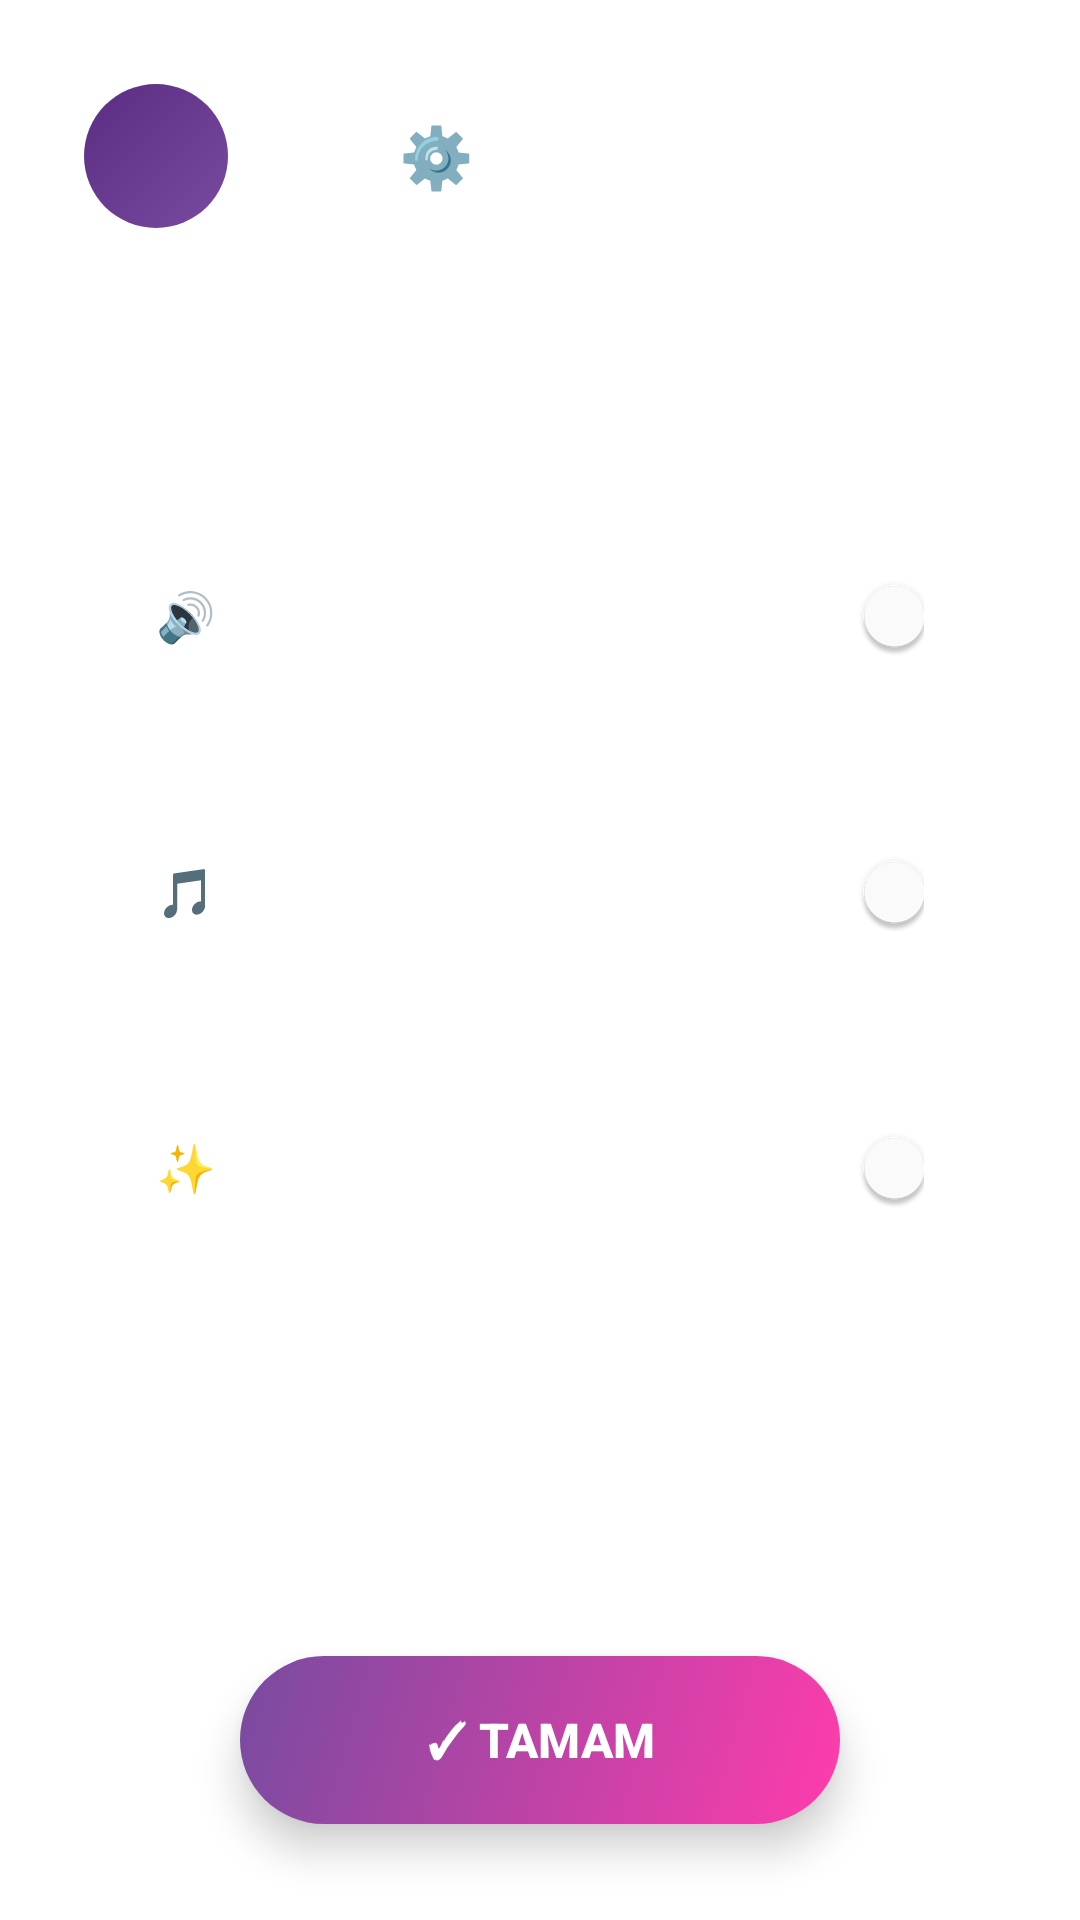

This screen was rendered from an Android layout file. Write that file and the resources it references.
<!-- AndroidManifest.xml: application theme Theme.SekerPatlatma -->
<!-- res/layout/activity_settings.xml -->
<?xml version="1.0" encoding="utf-8"?>
<androidx.constraintlayout.widget.ConstraintLayout
    xmlns:android="http://schemas.android.com/apk/res/android"
    xmlns:app="http://schemas.android.com/apk/res-auto"
    android:layout_width="match_parent"
    android:layout_height="match_parent"
    android:background="@drawable/gradient_background">

    
    <LinearLayout
        android:id="@+id/header"
        android:layout_width="match_parent"
        android:layout_height="wrap_content"
        android:orientation="horizontal"
        android:gravity="center_vertical"
        android:padding="16dp"
        android:background="@drawable/glass_card"
        android:layout_margin="12dp"
        app:layout_constraintTop_toTopOf="parent">

        <ImageButton
            android:id="@+id/btnBack"
            android:layout_width="48dp"
            android:layout_height="48dp"
            android:background="@drawable/button_circle"
            android:src="@drawable/ic_back"
            android:contentDescription="Geri"
            android:padding="12dp"
            app:tint="@color/white" />

        <TextView
            android:layout_width="0dp"
            android:layout_height="wrap_content"
            android:layout_weight="1"
            android:layout_marginHorizontal="16dp"
            android:text="⚙️ Ayarlar"
            android:textSize="20sp"
            android:textColor="@color/white"
            android:textStyle="bold"
            android:gravity="center" />

        <View
            android:layout_width="48dp"
            android:layout_height="48dp" />
    </LinearLayout>

    
    <LinearLayout
        android:id="@+id/settingsCard"
        android:layout_width="match_parent"
        android:layout_height="wrap_content"
        android:orientation="vertical"
        android:padding="24dp"
        android:background="@drawable/glass_card"
        android:layout_margin="12dp"
        app:layout_constraintTop_toBottomOf="@id/header"
        app:layout_constraintBottom_toTopOf="@id/btnDone"
        app:layout_constraintVertical_bias="0.3">

        
        <LinearLayout
            android:layout_width="match_parent"
            android:layout_height="wrap_content"
            android:orientation="horizontal"
            android:gravity="center_vertical"
            android:padding="16dp"
            android:background="@drawable/setting_item_bg">

            <TextView
                android:layout_width="0dp"
                android:layout_height="wrap_content"
                android:layout_weight="1"
                android:text="🔊 Ses Efektleri"
                android:textSize="16sp"
                android:textColor="@color/white"
                android:textStyle="bold" />

            <com.google.android.material.switchmaterial.SwitchMaterial
                android:id="@+id/switchSound"
                android:layout_width="wrap_content"
                android:layout_height="wrap_content"
                android:checked="true"
                app:thumbTint="@color/switch_thumb"
                app:trackTint="@color/switch_track" />
        </LinearLayout>

        
        <LinearLayout
            android:layout_width="match_parent"
            android:layout_height="wrap_content"
            android:layout_marginTop="12dp"
            android:orientation="horizontal"
            android:gravity="center_vertical"
            android:padding="16dp"
            android:background="@drawable/setting_item_bg">

            <TextView
                android:layout_width="0dp"
                android:layout_height="wrap_content"
                android:layout_weight="1"
                android:text="🎵 Müzik"
                android:textSize="16sp"
                android:textColor="@color/white"
                android:textStyle="bold" />

            <com.google.android.material.switchmaterial.SwitchMaterial
                android:id="@+id/switchMusic"
                android:layout_width="wrap_content"
                android:layout_height="wrap_content"
                android:checked="true"
                app:thumbTint="@color/switch_thumb"
                app:trackTint="@color/switch_track" />
        </LinearLayout>

        
        <LinearLayout
            android:layout_width="match_parent"
            android:layout_height="wrap_content"
            android:layout_marginTop="12dp"
            android:orientation="horizontal"
            android:gravity="center_vertical"
            android:padding="16dp"
            android:background="@drawable/setting_item_bg">

            <TextView
                android:layout_width="0dp"
                android:layout_height="wrap_content"
                android:layout_weight="1"
                android:text="✨ Animasyonlar"
                android:textSize="16sp"
                android:textColor="@color/white"
                android:textStyle="bold" />

            <com.google.android.material.switchmaterial.SwitchMaterial
                android:id="@+id/switchAnimations"
                android:layout_width="wrap_content"
                android:layout_height="wrap_content"
                android:checked="true"
                app:thumbTint="@color/switch_thumb"
                app:trackTint="@color/switch_track" />
        </LinearLayout>
    </LinearLayout>

    
    <Button
        android:id="@+id/btnDone"
        android:layout_width="200dp"
        android:layout_height="56dp"
        android:layout_marginBottom="32dp"
        android:text="✓ TAMAM"
        android:textSize="16sp"
        android:textColor="@color/white"
        android:textStyle="bold"
        android:background="@drawable/button_primary"
        android:elevation="8dp"
        android:stateListAnimator="@null"
        app:layout_constraintBottom_toBottomOf="parent"
        app:layout_constraintStart_toStartOf="parent"
        app:layout_constraintEnd_toEndOf="parent" />

</androidx.constraintlayout.widget.ConstraintLayout>
<!-- resources referenced by this layout -->
<resources>
  <color name="switch_thumb">#FFFFFF</color>
  <color name="switch_track">#60FFFFFF</color>
  <color name="white">#FFFFFFFF</color>
  <!-- drawable button_circle (drawable) -->
  <?xml version="1.0" encoding="utf-8"?>
  <ripple xmlns:android="http://schemas.android.com/apk/res/android"
      android:color="#40FFFFFF">
      <item>
          <shape android:shape="oval">
              <gradient
                  android:type="linear"
                  android:angle="135"
                  android:startColor="#784BA0"
                  android:endColor="#5B2D82" />
          </shape>
      </item>
  </ripple>
  <!-- drawable button_primary (drawable) -->
  <?xml version="1.0" encoding="utf-8"?>
  <ripple xmlns:android="http://schemas.android.com/apk/res/android"
      android:color="#40FFFFFF">
      <item>
          <shape android:shape="rectangle">
              <gradient
                  android:type="linear"
                  android:angle="135"
                  android:startColor="#FF3CAC"
                  android:endColor="#784BA0" />
              <corners android:radius="30dp" />
          </shape>
      </item>
  </ripple>
  <!-- drawable glass_card (drawable) -->
  <?xml version="1.0" encoding="utf-8"?>
  <shape xmlns:android="http://schemas.android.com/apk/res/android"
      android:shape="rectangle">
      <solid android:color="#20FFFFFF" />
      <corners android:radius="20dp" />
      <stroke
          android:width="1dp"
          android:color="#30FFFFFF" />
  </shape>
  <!-- drawable setting_item_bg (drawable) -->
  <?xml version="1.0" encoding="utf-8"?>
  <shape xmlns:android="http://schemas.android.com/apk/res/android"
      android:shape="rectangle">
      <solid android:color="#15FFFFFF" />
      <corners android:radius="16dp" />
      <stroke
          android:width="1dp"
          android:color="#20FFFFFF" />
  </shape>
  <style name="Theme.SekerPatlatma" parent="Theme.MaterialComponents.DayNight.NoActionBar">
          
          <item name="colorPrimary">@color/candy_pink</item>
          <item name="colorPrimaryVariant">@color/candy_purple</item>
          <item name="colorOnPrimary">@color/white</item>
          
          <item name="colorSecondary">@color/candy_purple</item>
          <item name="colorSecondaryVariant">@color/purple_700</item>
          <item name="colorOnSecondary">@color/black</item>
          
          <item name="android:statusBarColor">@color/purple_700</item>
          <item name="android:navigationBarColor">@color/purple_700</item>
          
          <item name="android:windowFullscreen">true</item>
          <item name="windowNoTitle">true</item>
          <item name="windowActionBar">false</item>
      </style>
  <color name="candy_pink">#FF3CAC</color>
  <color name="candy_purple">#784BA0</color>
  <color name="purple_700">#1A1A2E</color>
  <color name="black">#FF000000</color>
</resources>
